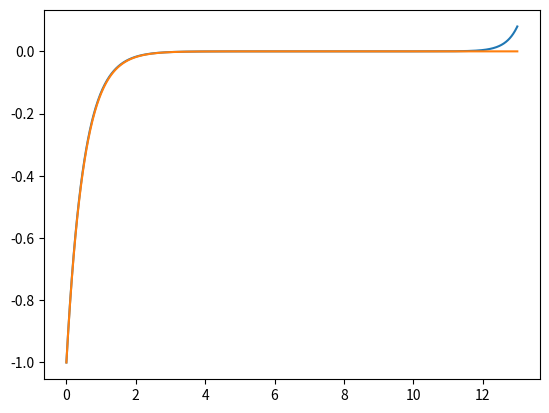

Recreate this plot in Python.
import matplotlib.pyplot as plt
import numpy as np
from scipy.integrate import odeint
# x=np.linspace(-5,10)
# def f(x) :
#     return np.exp(-x**2)

# F=[1]

# for i in range(len(x)-1) :
#     F.append(F[i]+f(x[i])/(len(x)-1)*15)
    
# plt.plot(x,F)
# plt.show()

# t=np.linspace(0,5,100)

# v=[5]


# for i in range(len(t)-1) :
#     v.append(v[i]+ (-abs(v[i])*v[i]-10) *5/(len(t)-1))
    
# plt.plot(t,v)
# plt.show()

# omega=1

# t=np.linspace(0,5*2*np.pi/omega,500)

# u=[0]

# for i in range(len(t)-1) :
#     u.append(u[i]+ (np.cos(omega*t[i])-u[i])*(5*2*np.pi/omega)/(len(t)-1))

# plt.plot(t,u)
# plt.plot(t,(np.cos(omega*t-np.arctan(omega))-np.exp(-t)/np.sqrt(1+omega**2))/np.sqrt(1+omega**2))
# plt.show()

# t=np.linspace(0,10,4000)
# omega_0=5
# epsilon=2
# x=[0.5]
# v=[0]

# for i in range(len(t)-1) :
#     dv=epsilon*omega_0*(1-x[i]**2)*v[i]-omega_0**2*x[i]
#     dx=v[i]
#     x.append(x[i]+dx*10/(len(t)-1))
#     v.append(v[i]+dv*10/(len(t)-1))

# plt.plot(t,x)
# plt.plot(t,v)
# fig=plt.figure()
# plt.plot(x,v)
# plt.show()

# def eq(y,t) :
#     theta=y[0]
#     omega=y[1]
#     dtheta=omega
#     domega=-0.01*abs(omega)*omega-np.sin(theta)
#     return [dtheta, domega]

# t=np.linspace(0,100,1000)

# values=odeint(eq,[3,0],t)
# theta=[values[i][0] for i in range(len(values))]
# omega=[values[i][1] for i in range(len(values))]
# plt.plot(t,theta)
# plt.plot(t,omega)
# figure=plt.figure()
# plt.plot(theta,omega)
# plt.show()

# x=np.linspace(-1,4,100)

# y=[0]
# dy=0

# dt=5/(len(x)-1)

# y.append(y[0]+dy*5/(len(x)-1)+0.5*(np.sin(x[0])+y[0]-y[0]**3)*dt**2)

# for i in range(1,len(x)-1) :
#     y.append(2*y[i]-y[i-1]+(dt**2*(y[i]-y[i]**3+np.sin(x[i]))))

# plt.plot(x,y)
# plt.show()

t=np.linspace(0,13,1000)

y=[-1]
dy=[2]
dt=13/(len(t)-1)
for i in range(len(t)-1) :
    y.append(y[i]+dy[i]*dt)
    dy.append(dy[i]+(dy[i]+6*y[i])*dt)

plt.plot(t,y)
plt.plot(t,-np.exp(-2*t))
plt.show()